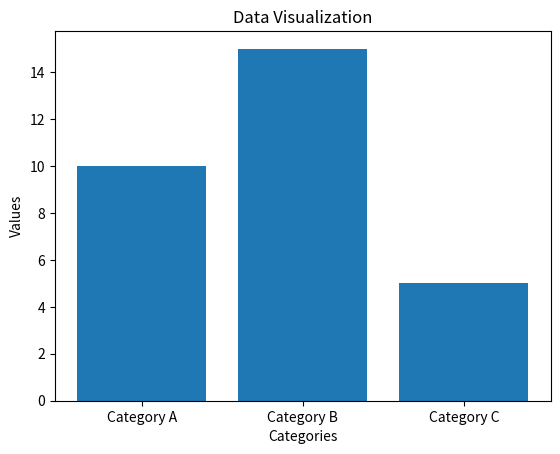

Source code (Python):
import matplotlib.pyplot as plt

def visualize_data(x_labels, data_values):
    # Create a bar chart using Matplotlib
    plt.bar(x_labels, data_values)
    
    # Customize the chart
    plt.xlabel('Categories')
    plt.ylabel('Values')
    plt.title('Data Visualization')
    
    # Display the chart
    plt.show()

# Example usage
categories = ['Category A', 'Category B', 'Category C']
values = [10, 15, 5]

visualize_data(categories, values)
